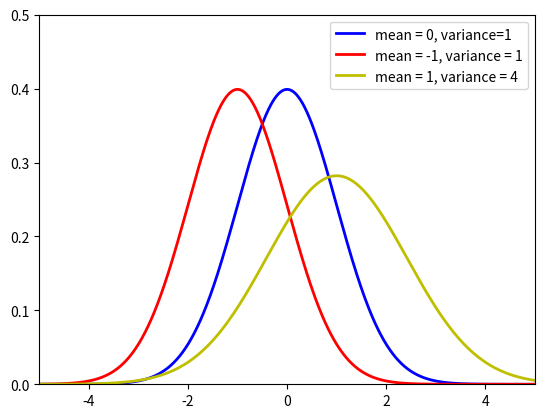

Source code (Python):
#!/usr/bin/env python
# -*- coding: utf-8 -*-

# Fig. 8 Normal Distribution
import numpy as np
import matplotlib.pyplot as plt 

def make_gauss(N, sig, mu):
    return lambda x: N/(sig * (2*np.pi)**.5) * np.e ** (-(x-mu)**2/(2 * sig**2))

def main():
    ax = plt.figure().add_subplot(1,1,1)
    x = np.arange(-5, 5, 0.01)
    s = np.sqrt([1, 1, 2])
    m = [0, -1, 1] 
    c = ['b','r','y','g']

    for sig, mu, color in zip(s, m, c): 
        gauss = make_gauss(1, sig, mu)(x)
        ax.plot(x, gauss, color, linewidth=2)

    plt.xlim(-5, 5)
    plt.ylim(0, 0.5)
    plt.legend(['mean = 0, variance=1', 'mean = -1, variance = 1', 'mean = 1, variance = 4'], loc='best')
    plt.show()

if __name__ == '__main__':
   main()